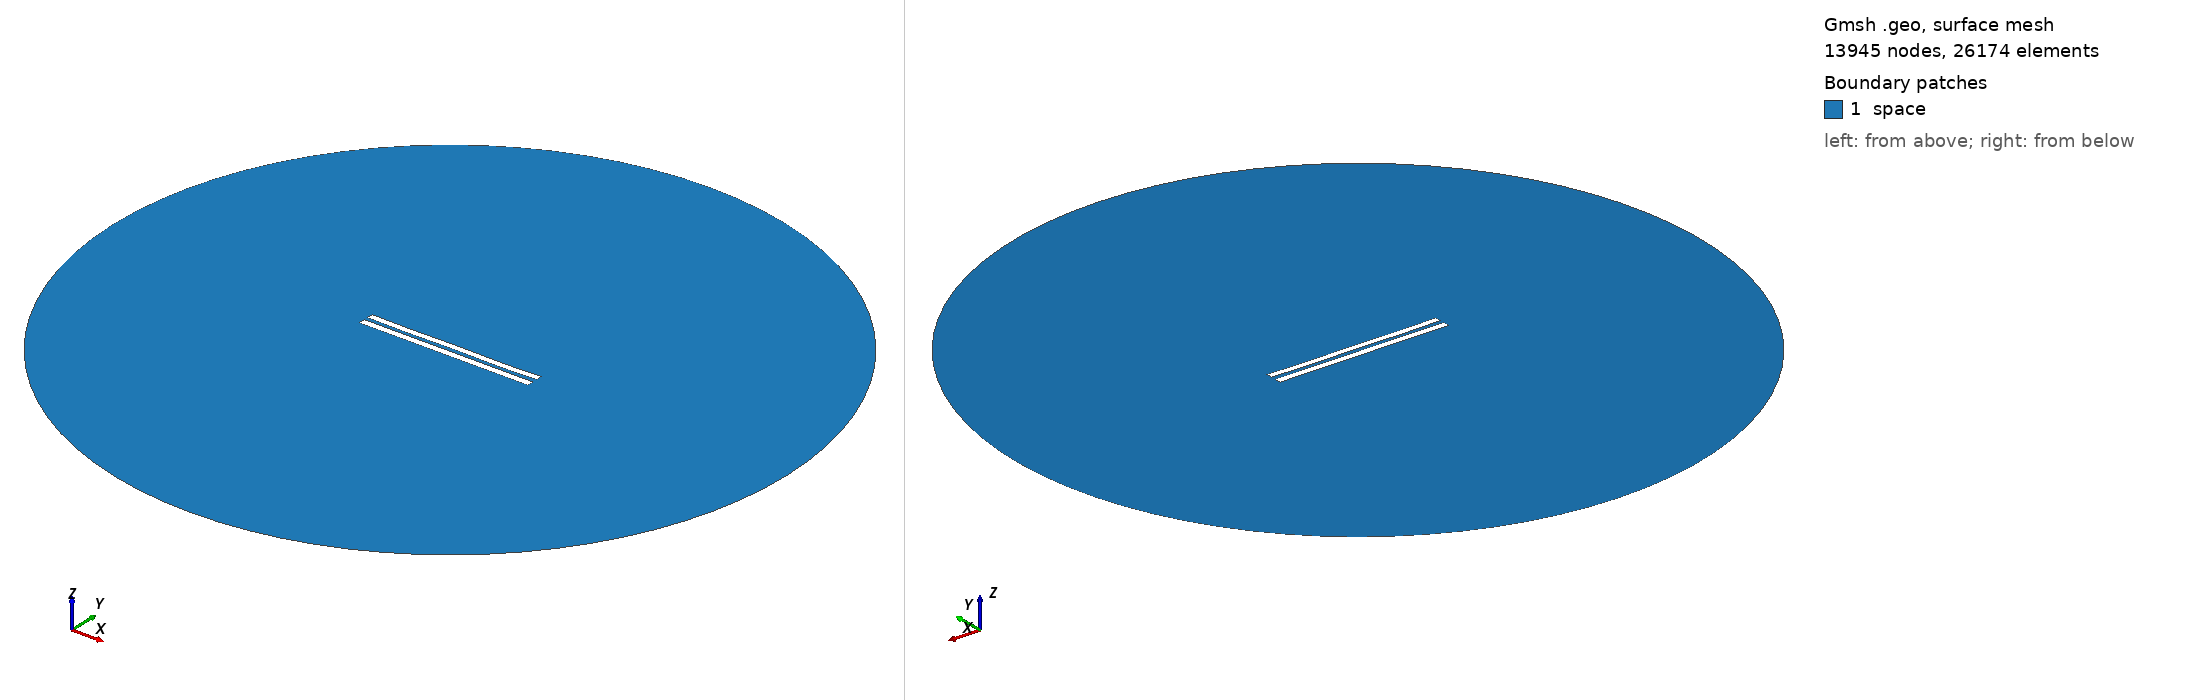

Gmsh geometry script, surface-meshed: 13945 nodes, 26174 surface elements. Boundary patches (legend numbers): 1 space. Left view from above one corner, right view from below the opposite corner. Legend entries are the model's physical surfaces. The drawing asked Gmsh for element sizes between 1% and 20% of the model's largest extent; the script's own settings can give other sizes.

=== 5911.geo (drawn) ===
//---------------------------------------
// Geometry kernel
//---------------------------------------

SetFactory("OpenCASCADE");



//---------------------------------------
// Parameters of the geometry
//---------------------------------------

// Overetch of the upper plate
overetch = 0.125;

// Distance between the plates
distance = 2.5;

// Discretization over the x axis (for the deformation)
nx = 50; 

// Length of the plate
L = 100 - overetch; 

// Number of modes
n = 4; 

// 1st mode coefficient
coeff(1) = 0.0;
beta(1) = 0.596864 * 3.1415926535 / L;

// 2nd mode coefficient
coeff(2) = -0.075;
beta(2) = 1.49418 * 3.1415926535 / L;

// 3rd mode coefficient
coeff(3) = 0.0;
beta(3) = 2.50025 * 3.1415926535 / L;

// 4th mode coefficient
coeff(4) = -0.15;
beta(4) = 3.49999 * 3.1415926535 / L;



//---------------------------------------
// Upper plate (deformed rectangle)
//---------------------------------------

// Coordiantes of the upper plate
xmin = -50;
xmax = 50 - overetch;

// Height of the upper plate
yheight = 4 - 2 * overetch;

// Indexes of the points
UpperID[] = {};
LowerID[] = {};
LeftID[] = {};
RightID[] = {};

// Point index
p = 1;

// Horizontal edges
For i In {1:nx}
    x = xmin + (i-1)*(xmax - xmin)/(nx-1);

    y_bottom = distance / 2 + overetch;
    For j In {1:n}
        C = (Cosh(beta(j)*L) + Cos(beta(j)*L)) / (Sinh(beta(j)*L) + Sin(beta(j)*L));
        y_bottom  = y_bottom + coeff(j) * (Cosh(beta(j)*(x+50)) - Cos(beta(j)*(x+50)) - C * (Sinh(beta(j)*(x+50)) - Sin(beta(j)*(x+50))));
    EndFor

    y_top = y_bottom + yheight;

    Point(p) = {x, y_top, 0, 1.0};
    UpperID[i] = p;
    p = p + 1;

    Point(p) = {x, y_bottom, 0, 1.0};
    LowerID[i] = p;
    p = p + 1;
EndFor

// Create point lists
UpperPts[] = {}; LowerPts[] = {};
For i In {1:nx}
  UpperPts[] += {UpperID[i]};
  LowerPts[] += {LowerID[i]};
EndFor

// Build splines
Spline(1) = {UpperPts[]};
Spline(2) = {LowerPts[]};
Line(3) = {LowerPts[nx-1], UpperPts[nx-1]};
Line(4) = {LowerPts[0], UpperPts[0]};

// Build the plane surface
Curve Loop(1) = {2, 3, -1, -4};
Plane Surface(1) = {1};



//---------------------------------------
// Lower plate (rectangle)
//---------------------------------------

// Vertices
Point(1001) = {-50, -1, 0, 1.0};
Point(1002) = { 50, -1, 0, 1.0};
Point(1003) = { 50,  -5, 0, 1.0};
Point(1004) = {-50,  -5, 0, 1.0};

// Edges
Line(5) = {1001, 1002};
Line(6) = {1002, 1003};
Line(7) = {1003, 1004};
Line(8) = {1004, 1001};

// Plane surface
Line Loop(2) = {5, 6, 7, 8};
Plane Surface(2) = {2}; 



//---------------------------------------
// Outer (fictious) boundary
//---------------------------------------

// Points
Point(1005) = {0, 0, 0};       // Center
Point(1006) = {200, 0, 0};     // Start point
Point(1007) = {0, 200, 0};     // 90 degrees
Point(1008) = {-200, 0, 0};    // 180 degrees
Point(1009) = {0, -200, 0};    // 270 degrees

// Circle arcs (each needs start, center, end)
Circle(9) = {1006, 1005, 1007};
Circle(10) = {1007, 1005, 1008};
Circle(11) = {1008, 1005, 1009};
Circle(12) = {1009, 1005, 1006};

// Plane surface for the entire domain
Curve Loop(3) = {9, 10, 11, 12};
Surface(3) = {3};

// Subtract the plates from the whole domain to obtain the actual domain where we want to solve the equations
BooleanDifference{ Surface{3}; Delete; }{ Surface{1}; Surface{2}; Delete; }




//---------------------------------------
// Transfinite Lines/Curves
//---------------------------------------

// Set the number of points on the boundaries
r = 7;

// Plates
Transfinite Curve {1, 2} = 50*r Using Progression 1;
Transfinite Curve {3, 4} = 2*r Using Progression 1;
Transfinite Line {5, 7} = 50*r Using Progression 1;
Transfinite Line {6, 8} = 2*r Using Progression 1;

// Outer boundary
Transfinite Line {9, 10, 11, 12} = 20 Using Progression 1;



//---------------------------------------
// Physical groups
//---------------------------------------                

// Physical curves (boundaries)
Physical Line("force_segment", 10) = {2};
Physical Line("upper_plate", 11) = {1, 3, 4};
Physical Line("lower_plate", 12) = {5, 6, 7, 8};
Physical Line("boundary", 20) = {9, 10, 11, 12};

// Physical Surfaces
Physical Surface("space", 30) = {3};



//---------------------------------------
// 6. Generate the Mesh
//---------------------------------------

// 2D mesh generation
Mesh 2;
